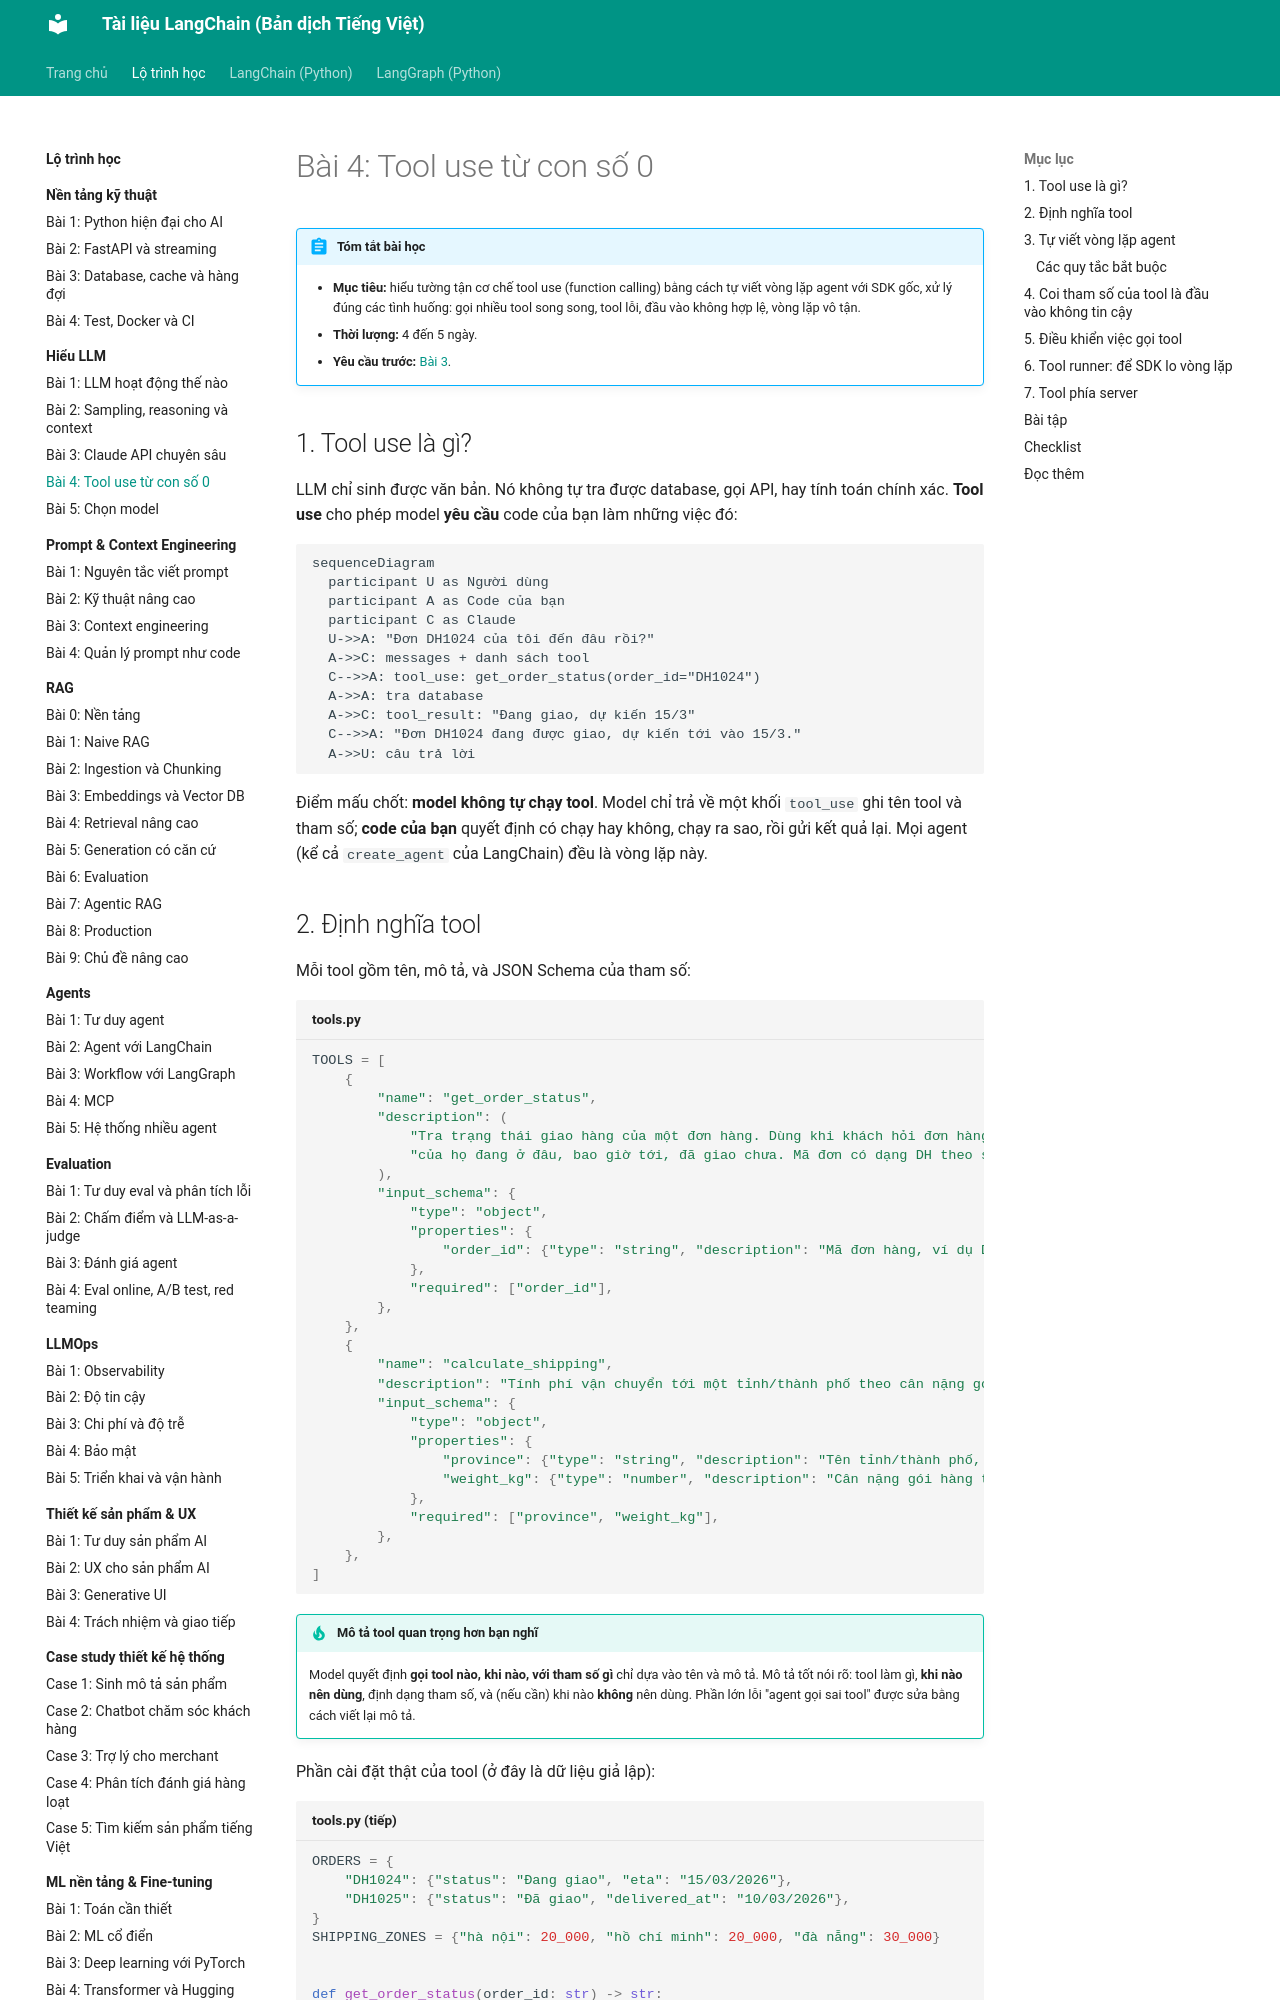

repository: leenguyen01it/langchain-docs · page: roadmap/hieu-llm/04-tool-use/index.html · generator: mkdocs

# Bài 4: Tool use từ con số 0

!!! abstract "Tóm tắt bài học"
    - **Mục tiêu:** hiểu tường tận cơ chế tool use (function calling) bằng cách tự viết vòng lặp agent với SDK gốc, xử lý đúng các tình huống: gọi nhiều tool song song, tool lỗi, đầu vào không hợp lệ, vòng lặp vô tận.
    - **Thời lượng:** 4 đến 5 ngày.
    - **Yêu cầu trước:** [Bài 3](03-claude-api.md).

## 1. Tool use là gì?

LLM chỉ sinh được văn bản. Nó không tự tra được database, gọi API, hay tính toán chính xác. **Tool use** cho phép model **yêu cầu** code của bạn làm những việc đó:

```mermaid
sequenceDiagram
  participant U as Người dùng
  participant A as Code của bạn
  participant C as Claude
  U->>A: "Đơn DH1024 của tôi đến đâu rồi?"
  A->>C: messages + danh sách tool
  C-->>A: tool_use: get_order_status(order_id="DH1024")
  A->>A: tra database
  A->>C: tool_result: "Đang giao, dự kiến 15/3"
  C-->>A: "Đơn DH1024 đang được giao, dự kiến tới vào 15/3."
  A->>U: câu trả lời
```

Điểm mấu chốt: **model không tự chạy tool**. Model chỉ trả về một khối `tool_use` ghi tên tool và tham số; **code của bạn** quyết định có chạy hay không, chạy ra sao, rồi gửi kết quả lại. Mọi agent (kể cả `create_agent` của LangChain) đều là vòng lặp này.
